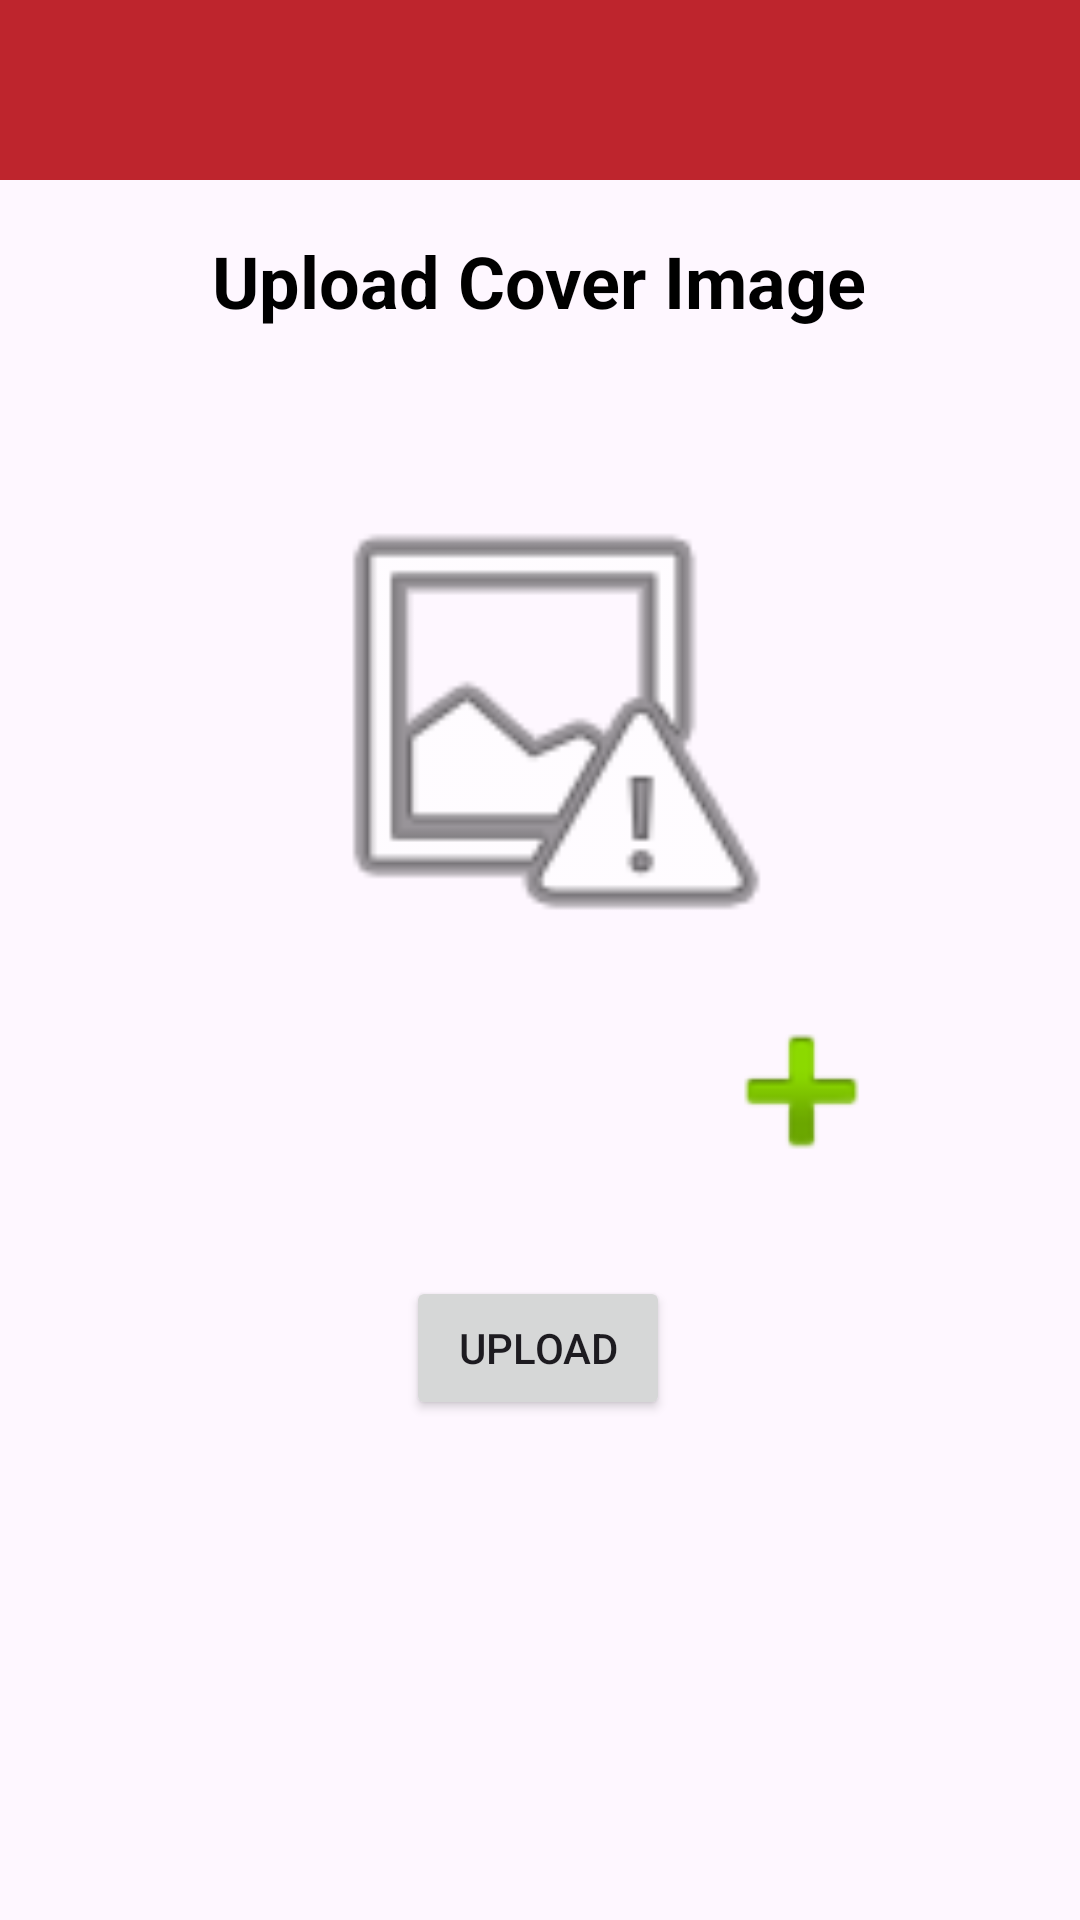

Produce the Android XML layout that renders to this screen, including the resource entries it uses.
<!-- AndroidManifest.xml: application theme Theme.HistoPath -->
<!-- res/layout/activity_create_organ_system.xml -->
<?xml version="1.0" encoding="utf-8"?>
<androidx.constraintlayout.widget.ConstraintLayout xmlns:android="http://schemas.android.com/apk/res/android"
    xmlns:app="http://schemas.android.com/apk/res-auto"
    xmlns:tools="http://schemas.android.com/tools"
    android:id="@+id/main"
    android:layout_width="match_parent"
    android:layout_height="match_parent"
    tools:context=".CreateOrganSystem">

    <include
        android:id="@id/toolbar"
        layout="@layout/toolbar"/>

    <TextView
        android:id="@+id/textView17"
        android:layout_width="wrap_content"
        android:layout_height="wrap_content"
        android:text="Upload Cover Image"
        android:textColor="#000000"
        android:textSize="24sp"
        android:textStyle="bold"
        app:layout_constraintBottom_toBottomOf="parent"
        app:layout_constraintEnd_toEndOf="parent"
        app:layout_constraintHorizontal_bias="0.498"
        app:layout_constraintStart_toStartOf="parent"
        app:layout_constraintTop_toTopOf="parent"
        app:layout_constraintVertical_bias="0.127" />

    <ImageView
        android:id="@+id/showImage"
        android:layout_width="168dp"
        android:layout_height="172dp"
        android:layout_marginTop="44dp"
        app:layout_constraintEnd_toEndOf="parent"
        app:layout_constraintHorizontal_bias="0.497"
        app:layout_constraintStart_toStartOf="parent"
        app:layout_constraintTop_toBottomOf="@+id/textView17"
        app:srcCompat="@android:drawable/ic_menu_report_image" />

    <ImageView
        android:id="@+id/selectImageButton"
        android:layout_width="69dp"
        android:layout_height="67dp"
        app:layout_constraintBottom_toBottomOf="parent"
        app:layout_constraintEnd_toEndOf="parent"
        app:layout_constraintHorizontal_bias="0.799"
        app:layout_constraintStart_toStartOf="parent"
        app:layout_constraintTop_toBottomOf="@+id/showImage"
        app:layout_constraintVertical_bias="0.019"
        app:srcCompat="@android:drawable/ic_input_add" />

    <Button
        android:id="@+id/uploadImageButton"
        android:layout_width="wrap_content"
        android:layout_height="wrap_content"
        android:layout_marginTop="28dp"
        android:text="Upload"
        app:layout_constraintEnd_toEndOf="parent"
        app:layout_constraintHorizontal_bias="0.498"
        app:layout_constraintStart_toStartOf="parent"
        app:layout_constraintTop_toBottomOf="@+id/selectImageButton" />

</androidx.constraintlayout.widget.ConstraintLayout>
<!-- res/layout/toolbar.xml (included above) -->
<?xml version="1.0" encoding="utf-8"?>
<androidx.appcompat.widget.Toolbar xmlns:android="http://schemas.android.com/apk/res/android"
    android:id="@+id/toolbar"
    android:elevation="4dp"
    android:background="#be252d"
    android:layout_width="match_parent"
    android:layout_height="60dp">

</androidx.appcompat.widget.Toolbar>
<!-- resources referenced by this layout -->
<resources>
  <style name="Theme.HistoPath" parent="Base.Theme.HistoPath" />
  <style name="Base.Theme.HistoPath" parent="Theme.Material3.DayNight.NoActionBar">
          
          
      </style>
</resources>
